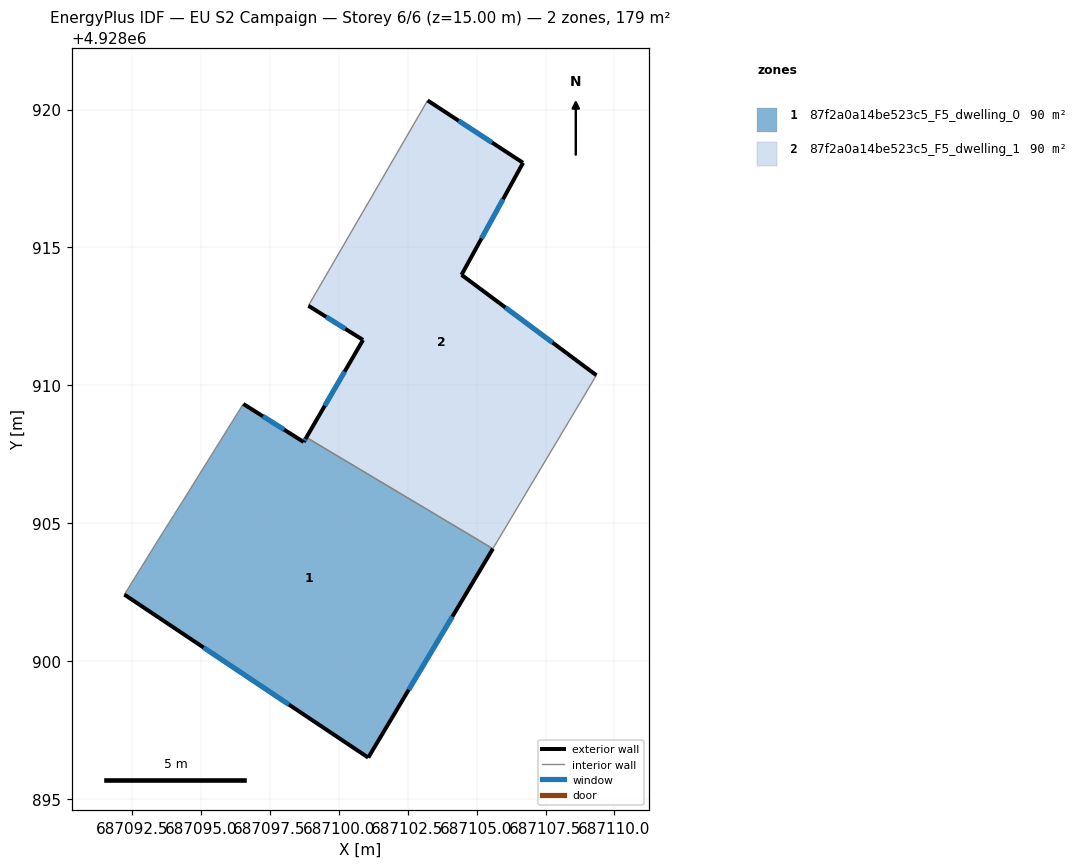
=== STOREY PLAN SPEC (per zone: floor XY polygon, exterior-wall plan segments, windows/doors) ===
zone 1: 87f2a0a14be523c5_F5_dwelling_0  (89.7 m²)
  floor: (687105.59, 4928904.08) (687101.07, 4928896.51) (687092.24, 4928902.42) (687093.43, 4928904.34) (687094.35, 4928905.80) (687096.55, 4928909.33) (687098.74, 4928907.95) (687098.83, 4928908.12)
  exterior wall: (687101.07, 4928896.51) – (687105.59, 4928904.08)  [8.8 m]
    window: (687102.54, 4928898.97) – (687104.12, 4928901.62)  [3.2 m²]
  exterior wall: (687092.24, 4928902.42) – (687101.07, 4928896.51)  [10.6 m]
    window: (687095.11, 4928900.50) – (687098.20, 4928898.43)  [3.9 m²]
  exterior wall: (687098.74, 4928907.95) – (687096.55, 4928909.33)  [2.6 m]
    window: (687098.02, 4928908.40) – (687097.26, 4928908.88)  [0.9 m²]
  exterior wall: (687098.83, 4928908.12) – (687098.74, 4928907.95)  [0.2 m]
    window: (687098.80, 4928908.06) – (687098.77, 4928908.00)  [0.1 m²]
  interior walls: 4
zone 2: 87f2a0a14be523c5_F5_dwelling_1  (89.7 m²)
  floor: (687106.69, 4928918.07) (687104.46, 4928914.01) (687109.34, 4928910.37) (687105.59, 4928904.08) (687098.83, 4928908.12) (687100.89, 4928911.65) (687098.91, 4928912.89) (687103.23, 4928920.33)
  exterior wall: (687106.69, 4928918.07) – (687103.23, 4928920.33)  [4.1 m]
    window: (687105.56, 4928918.80) – (687104.35, 4928919.59)  [1.5 m²]
  exterior wall: (687104.46, 4928914.01) – (687106.69, 4928918.07)  [4.6 m]
    window: (687105.18, 4928915.33) – (687105.96, 4928916.75)  [1.7 m²]
  exterior wall: (687109.34, 4928910.37) – (687104.46, 4928914.01)  [6.1 m]
    window: (687107.76, 4928911.55) – (687106.05, 4928912.83)  [2.2 m²]
  exterior wall: (687100.89, 4928911.65) – (687098.83, 4928908.12)  [4.1 m]
    window: (687100.22, 4928910.50) – (687099.50, 4928909.27)  [1.5 m²]
  exterior wall: (687098.91, 4928912.89) – (687100.89, 4928911.65)  [2.3 m]
    window: (687099.55, 4928912.49) – (687100.24, 4928912.05)  [0.9 m²]
  interior walls: 3

=== DERIVED (storey summary) ===
Building: EU S2 Campaign
Storey: 6 of 6  (floor level z = 15.00 m)
Storey gross floor area: 179.3 m²
Zones on this storey: 2
  - 87f2a0a14be523c5_F5_dwelling_0: floor 89.7 m²; exterior wall 22.2 m (66.7 m²); 4 window(s) 8.2 m²; WWR 12.2%
  - 87f2a0a14be523c5_F5_dwelling_1: floor 89.7 m²; exterior wall 21.3 m (63.8 m²); 5 window(s) 7.8 m²; WWR 12.2%
Zone adjacency (shared interzone walls):
  - 87f2a0a14be523c5_F5_dwelling_0 ↔ 87f2a0a14be523c5_F5_dwelling_1